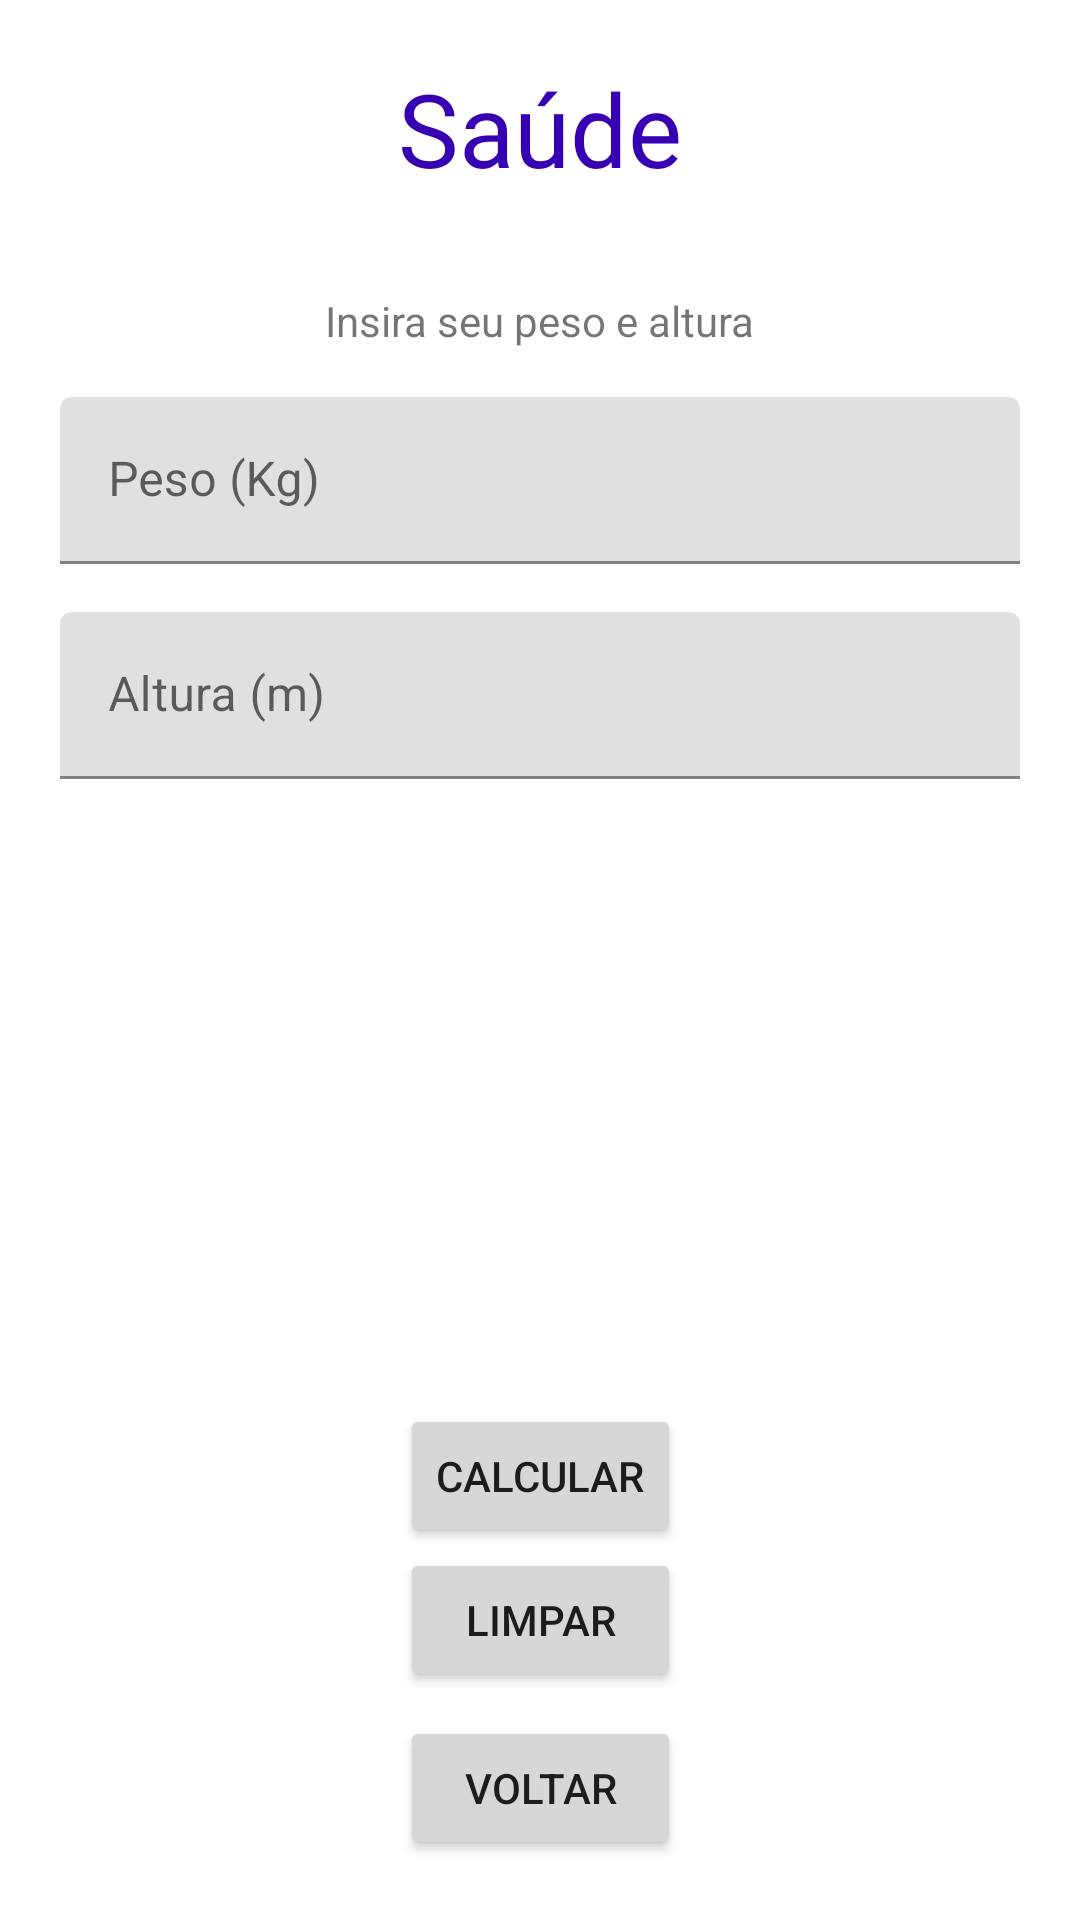

This screen was rendered from an Android layout file. Write that file and the resources it references.
<!-- AndroidManifest.xml: application theme Theme.Projeto03IMC -->
<!-- res/layout/activity_saude.xml -->
<?xml version="1.0" encoding="utf-8"?>
<androidx.constraintlayout.widget.ConstraintLayout xmlns:android="http://schemas.android.com/apk/res/android"
    xmlns:app="http://schemas.android.com/apk/res-auto"
    xmlns:tools="http://schemas.android.com/tools"
    android:layout_width="match_parent"
    android:layout_height="match_parent"
    android:padding="20dp"
    tools:context=".Financeiro">

    <TextView
        android:id="@+id/txtTituloEducacao"
        android:layout_width="wrap_content"
        android:layout_height="wrap_content"
        android:text="Saúde"
        android:textColor="@color/purple_700"
        android:textSize="34sp"
        app:layout_constraintEnd_toEndOf="parent"
        app:layout_constraintStart_toStartOf="parent"
        app:layout_constraintTop_toTopOf="parent" />

    <Button
        android:id="@+id/btnCalcular"
        android:layout_width="wrap_content"
        android:layout_height="wrap_content"
        android:text="Calcular"
        app:layout_constraintBottom_toTopOf="@+id/btnLimpar"
        app:layout_constraintEnd_toEndOf="parent"
        app:layout_constraintStart_toStartOf="parent" />

    <TextView
        android:id="@+id/txtDescricaoEducacao"
        android:layout_width="wrap_content"
        android:layout_height="wrap_content"
        android:layout_marginStart="32dp"
        android:layout_marginTop="32dp"
        android:layout_marginEnd="32dp"
        android:text="Insira seu peso e altura"
        app:layout_constraintEnd_toEndOf="parent"
        app:layout_constraintStart_toStartOf="parent"
        app:layout_constraintTop_toBottomOf="@+id/txtTituloEducacao" />

    <Button
        android:id="@+id/btnVoltar"
        android:layout_width="0dp"
        android:layout_height="wrap_content"
        android:text="Voltar"
        app:layout_constraintBottom_toBottomOf="parent"
        app:layout_constraintEnd_toEndOf="@+id/btnLimpar"
        app:layout_constraintStart_toStartOf="@+id/btnLimpar" />

    <Button
        android:id="@+id/btnLimpar"
        android:layout_width="0dp"
        android:layout_height="wrap_content"
        android:layout_marginBottom="8dp"
        android:text="Limpar"
        app:layout_constraintBottom_toTopOf="@+id/btnVoltar"
        app:layout_constraintEnd_toEndOf="@+id/btnCalcular"
        app:layout_constraintStart_toStartOf="@+id/btnCalcular" />

    <com.google.android.material.textfield.TextInputLayout
        android:id="@+id/textInputLayout"
        android:layout_width="0dp"
        android:layout_height="wrap_content"
        android:layout_marginTop="16dp"
        app:layout_constraintEnd_toEndOf="parent"
        app:layout_constraintStart_toStartOf="parent"
        app:layout_constraintTop_toBottomOf="@+id/txtDescricaoEducacao">

        <com.google.android.material.textfield.TextInputEditText
            android:id="@+id/inputPeso"
            android:layout_width="match_parent"
            android:layout_height="wrap_content"
            android:hint="Peso (Kg)"
            android:inputType="numberDecimal"
            android:singleLine="true" />
    </com.google.android.material.textfield.TextInputLayout>

    <com.google.android.material.textfield.TextInputLayout
        android:layout_width="0dp"
        android:layout_height="wrap_content"
        android:layout_marginTop="16dp"
        app:layout_constraintEnd_toEndOf="parent"
        app:layout_constraintStart_toStartOf="parent"
        app:layout_constraintTop_toBottomOf="@+id/textInputLayout">

        <com.google.android.material.textfield.TextInputEditText
            android:id="@+id/inputAltura"
            android:layout_width="match_parent"
            android:layout_height="wrap_content"
            android:hint="Altura (m)"
            android:inputType="numberDecimal"
            android:singleLine="true" />
    </com.google.android.material.textfield.TextInputLayout>

</androidx.constraintlayout.widget.ConstraintLayout>
<!-- resources referenced by this layout -->
<resources>
  <style name="Theme.Projeto03IMC" parent="Theme.MaterialComponents.DayNight.NoActionBar">
          
          <item name="colorPrimary">@color/purple_500</item>
          <item name="colorPrimaryVariant">@color/purple_700</item>
          <item name="colorOnPrimary">@color/white</item>
          
          <item name="colorSecondary">@color/teal_200</item>
          <item name="colorSecondaryVariant">@color/teal_700</item>
          <item name="colorOnSecondary">@color/black</item>
          
          <item name="android:statusBarColor">?attr/colorPrimaryVariant</item>
          
      </style>
  <!-- not gathered from this repository: default colours our renderer supplied (Android Studio template values) -->
  <color name="purple_500">#FF6200EE</color>
  <color name="purple_700">#FF3700B3</color>
  <color name="teal_200">#FF03DAC5</color>
  <color name="teal_700">#FF018786</color>
  <color name="black">#FF000000</color>
  <color name="white">#FFFFFFFF</color>
</resources>
